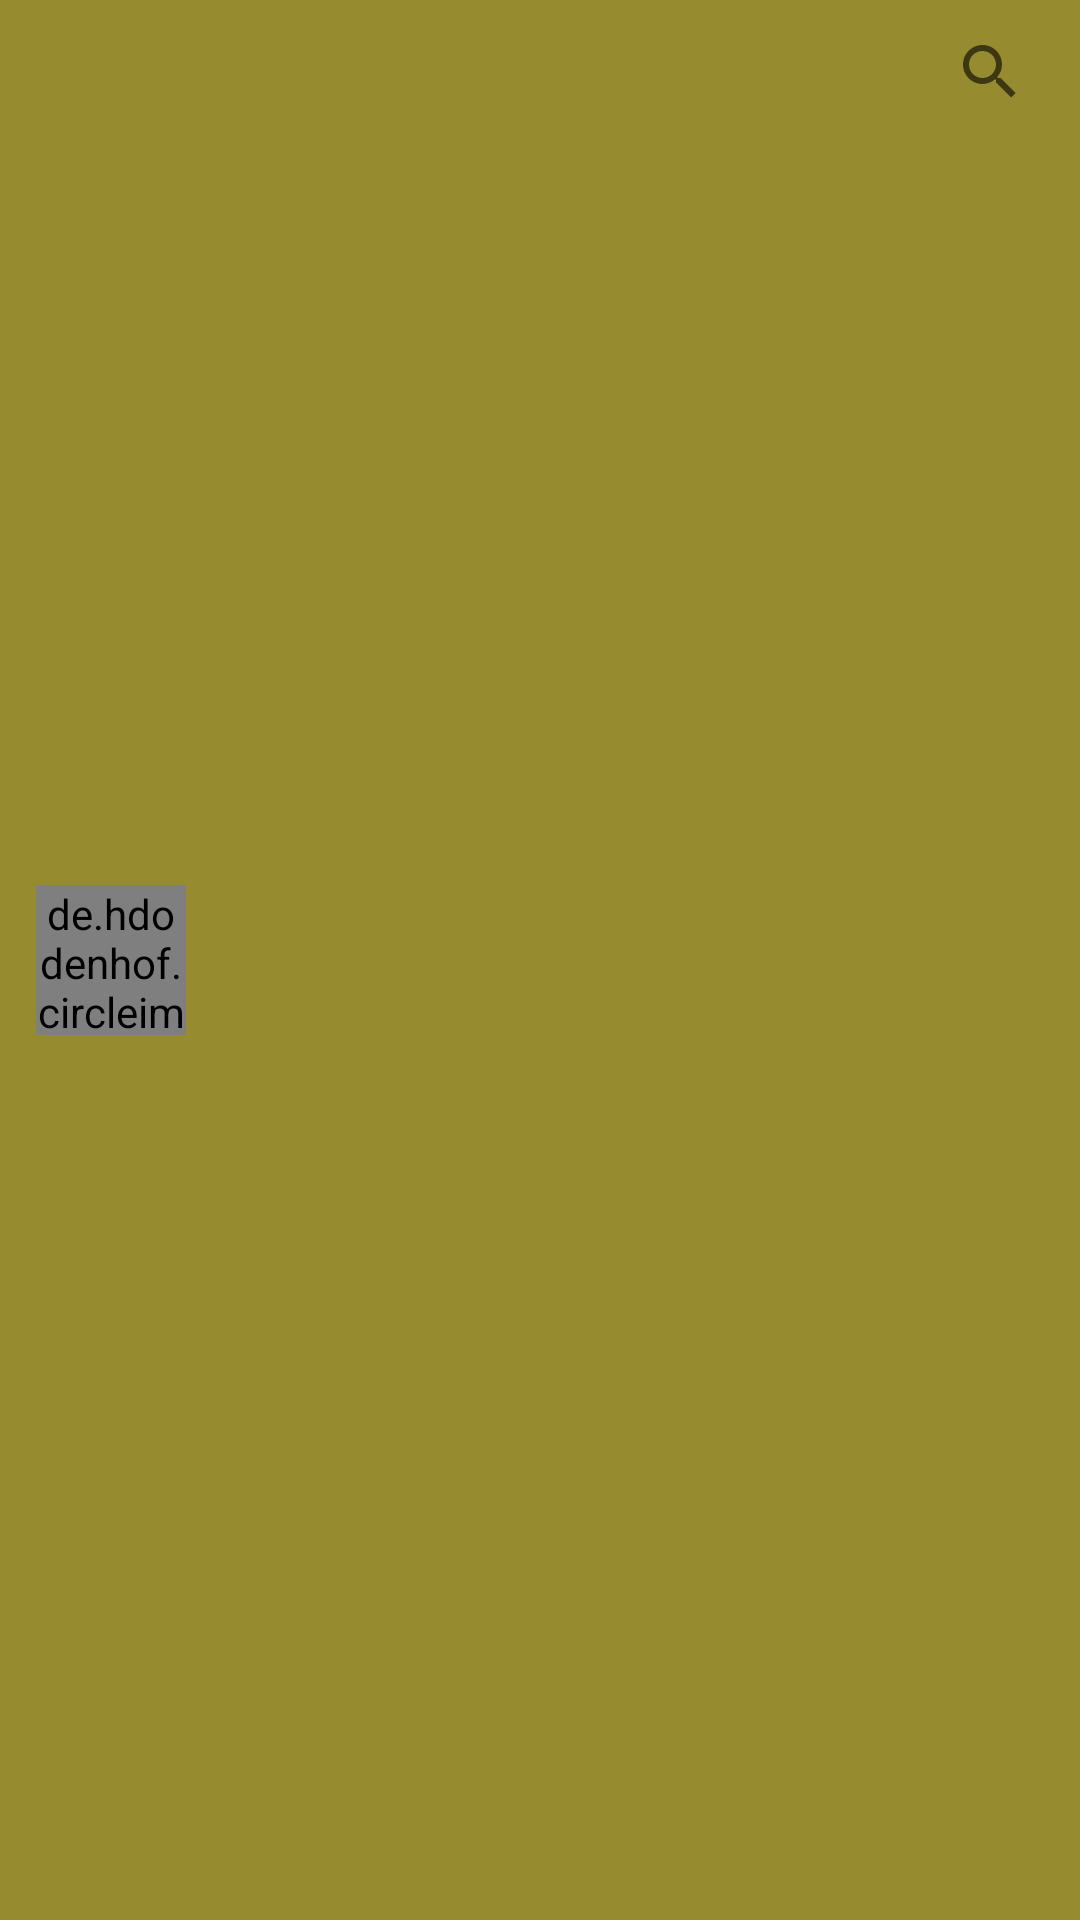

Reconstruct the res/layout file that produces this screen, plus the resources it refers to.
<!-- AndroidManifest.xml: application theme AppTheme -->
<!-- res/layout/action_bar_custom.xml -->
<?xml version="1.0" encoding="utf-8"?>
<FrameLayout xmlns:android="http://schemas.android.com/apk/res/android"
    android:layout_width="match_parent"

    android:layout_height="?attr/actionBarSize">
    <RelativeLayout
        android:layout_width="match_parent"
        android:background="@color/colorAccent"
        android:layout_height="match_parent">
        <de.hdodenhof.circleimageview.CircleImageView
            xmlns:app="http://schemas.android.com/apk/res-auto"
            android:id="@+id/profile_image"
            android:layout_width="50dp"
            android:layout_height="50dp"
            android:src="@drawable/main"
            android:layout_centerVertical="true"
            android:layout_marginLeft="12dp"
            app:civ_border_width="2dp"
            app:civ_border_color="#FF000000"/>

        <SearchView
            android:layout_width="wrap_content"
            android:id="@+id/post_search"
            android:layout_alignParentRight="true"
            android:layout_marginRight="6dp"

            android:layout_height="wrap_content"/>




    </RelativeLayout>

</FrameLayout>
<!-- resources referenced by this layout -->
<resources>
  <color name="colorAccent">#978B30</color>
  <!-- drawable main: png bitmap (drawable-hdpi, 51180 bytes) -->
  <style name="AppTheme" parent="Theme.AppCompat.Light.NoActionBar">
          
  
          <item name="colorPrimary">@color/colorPrimary</item>
          <item name="colorPrimaryDark">@color/colorPrimaryDark</item>
          <item name="colorControlHighlight">#673AB7</item>
          <item name="colorAccent">@color/colorAccent</item>
          <item name="android:windowActionBarOverlay">true</item>
          <item name="android:windowActivityTransitions">true</item>
          <item name="android:windowContentTransitions">true</item>
      </style>
      !-- PopuP Enter Exit Animation --&gt;
  <color name="colorPrimary">#FFD461</color>
  <color name="colorPrimaryDark">#978B30</color>
</resources>
